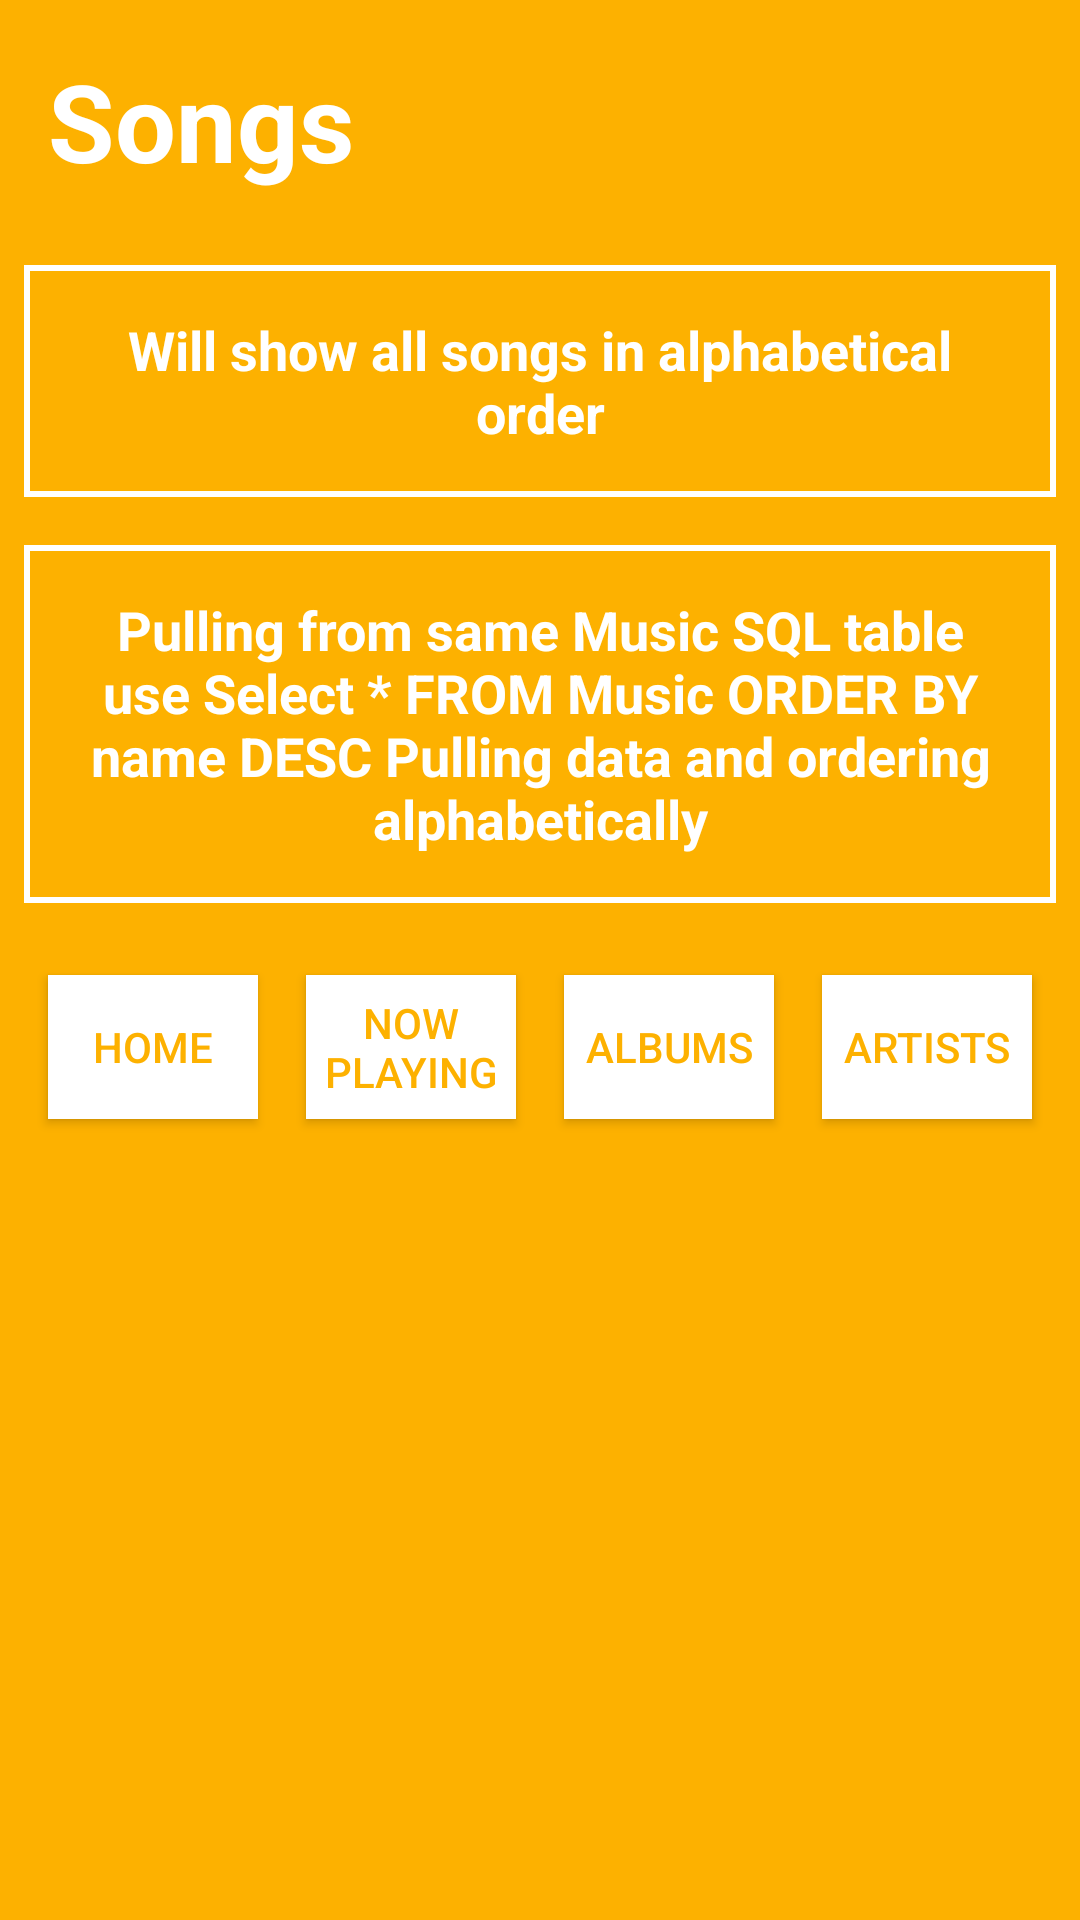

Android layout source for this screen:
<!-- AndroidManifest.xml: application theme AppTheme -->
<!-- res/layout/activity_songs.xml -->
<?xml version="1.0" encoding="utf-8"?>
<LinearLayout xmlns:android="http://schemas.android.com/apk/res/android"
    xmlns:tools="http://schemas.android.com/tools"
    android:layout_width="match_parent"
    android:layout_height="match_parent"
    tools:context=".albumsActivity"
    android:background="@color/categoryBackground"
    android:orientation="vertical">
    <TextView
        style="@style/titleText"
        android:layout_width="match_parent"
        android:layout_height="wrap_content"
        android:text="@string/category_2" />

    <TextView
        style="@style/categoryText"
        android:layout_width="match_parent"
        android:layout_height="wrap_content"
        android:text="@string/activityPurpose_2" />

    <TextView
        style="@style/categoryText"
        android:layout_width="match_parent"
        android:layout_height="wrap_content"
        android:text="@string/potentialSolution_2" />
    <LinearLayout
        android:layout_width="match_parent"
        android:layout_height="wrap_content"
        android:orientation="horizontal"
        android:layout_margin="8dp"
        android:gravity="center">


        <Button style="@style/buttonStyle_1"
            android:text="@string/category_main"/>
        <Button style="@style/buttonStyle_2"
            android:text="@string/category_1"/>
        <Button style="@style/buttonStyle_4"
            android:text="@string/category_3"/>
        <Button style="@style/buttonStyle_5"
            android:text="@string/category_4"/>
    </LinearLayout>

</LinearLayout>
<!-- resources referenced by this layout -->
<resources>
  <color name="categoryBackground">#fdb100</color>
  <string name="activityPurpose_2">Will show all songs in alphabetical order</string>
  <string name="category_1">Now Playing</string>
  <string name="category_2">Songs</string>
  <string name="category_3">Albums</string>
  <string name="category_4">Artists</string>
  <string name="category_main">Home</string>
  <string name="potentialSolution_2">Pulling from same Music SQL table use Select * FROM Music ORDER BY name DESC Pulling data and ordering alphabetically </string>
  <style name="buttonStyle_1">
          <item name="android:layout_width">0dp</item>
          <item name="android:layout_height">wrap_content</item>
          <item name="android:layout_weight">1</item>
          <item name="android:layout_margin">8dp</item>
          <item name="android:background">#fff</item>
          <item name="android:textColor">@color/categoryBackground</item>
          <item name="android:onClick">buttonClickHome</item>
      </style>
  <style name="buttonStyle_2">
          <item name="android:layout_width">0dp</item>
          <item name="android:layout_height">wrap_content</item>
          <item name="android:layout_weight">1</item>
          <item name="android:layout_margin">8dp</item>
          <item name="android:background">#fff</item>
          <item name="android:textColor">@color/categoryBackground</item>
          <item name="android:onClick">buttonClickNowPlaying</item>
      </style>
  <style name="buttonStyle_4">
          <item name="android:layout_width">0dp</item>
          <item name="android:layout_height">wrap_content</item>
          <item name="android:layout_weight">1</item>
          <item name="android:layout_margin">8dp</item>
          <item name="android:background">#fff</item>
          <item name="android:textColor">@color/categoryBackground</item>
          <item name="android:onClick">buttonClickAlbums</item>
      </style>
  <style name="buttonStyle_5">
          <item name="android:layout_width">0dp</item>
          <item name="android:layout_height">wrap_content</item>
          <item name="android:layout_weight">1</item>
          <item name="android:layout_margin">8dp</item>
          <item name="android:background">#fff</item>
          <item name="android:textColor">@color/categoryBackground</item>
          <item name="android:onClick">buttonClickArtists</item>
      </style>
  <style name="titleText">
          <item name="android:textSize">36sp</item>
          <item name="android:layout_width">wrap_content</item>
          <item name="android:layout_height">wrap_content</item>
          <item name="android:padding">16dp</item>
          <item name="android:textColor">@color/categoryText</item>
          <item name="android:textStyle">bold</item>
          <item name="android:textAppearance">?android:textAppearanceMedium</item>
      </style>
  <style name="AppTheme" parent="Theme.AppCompat.Light.DarkActionBar">
          
          <item name="colorPrimary">@color/colorPrimary</item>
          <item name="colorPrimaryDark">@color/colorPrimaryDark</item>
          <item name="colorAccent">@color/colorAccent</item>
      </style>
  <!-- drawable text_view_border (drawable) -->
  <?xml version="1.0" encoding="utf-8"?>
  <shape xmlns:android="http://schemas.android.com/apk/res/android"
      android:shape="rectangle" >
  
      <stroke
          android:width="2dp"
          android:color="#fff" />
  
  </shape>
  <color name="categoryText">#fff</color>
  <color name="colorPrimary">#3F51B5</color>
  <color name="colorPrimaryDark">#303F9F</color>
  <color name="colorAccent">#FF4081</color>
</resources>
